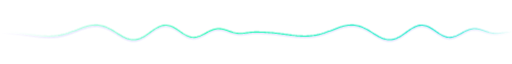
t = 0.00 s
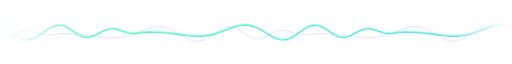
t = 2.50 s
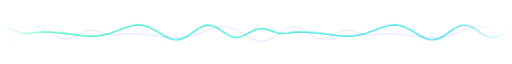
t = 5.00 s
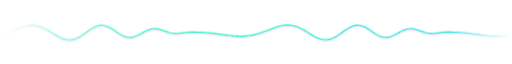
t = 7.50 s

The animated SVG that drew these frames (rendered in a browser with its animation timeline set to each time). Animation: 1 CSS @keyframes rule; one cycle of 10.00 s, repeats indefinitely.

<svg xmlns="http://www.w3.org/2000/svg" viewBox="0 0 1200 80" width="1200" height="80">
<style>.w{animation:mv 6s linear infinite}.w2{animation:mv 10s linear infinite reverse}@keyframes mv{from{transform:translateX(0)}to{transform:translateX(-600px)}}</style>
<defs><linearGradient id="g" x1="0" x2="1"><stop offset="0" stop-color="#00f5a8" stop-opacity="0"/><stop offset=".2" stop-color="#00f5a8"/><stop offset=".8" stop-color="#00c6ff"/><stop offset="1" stop-color="#00c6ff" stop-opacity="0"/></linearGradient>
<mask id="m"><rect width="1200" height="80" fill="url(#fade)"/></mask>
<linearGradient id="fade" x1="0" x2="1"><stop offset="0" stop-color="#000"/><stop offset=".12" stop-color="#fff"/><stop offset=".88" stop-color="#fff"/><stop offset="1" stop-color="#000"/></linearGradient></defs>
<g mask="url(#m)">
<g class="w2" opacity=".35"><polyline points="0,40.0 3,40.0 6,40.0 9,40.1 12,40.2 15,40.3 18,40.4 21,40.5 24,40.7 27,40.9 30,41.1 33,41.3 36,41.6 39,41.8 42,42.1 45,42.5 48,42.8 51,43.1 54,43.5 57,43.9 60,44.3 63,44.6 66,45.0 69,45.4 72,45.8 75,46.2 78,46.6 81,47.0 84,47.4 87,47.7 90,48.1 93,48.4 96,48.7 99,48.9 102,49.1 105,49.3 108,49.4 111,49.5 114,49.5 117,49.5 120,49.4 123,49.3 126,49.1 129,48.8 132,48.5 135,48.1 138,47.6 141,47.1 144,46.4 147,45.8 150,45.0 153,44.2 156,43.3 159,42.4 162,41.4 165,40.4 168,39.3 171,38.2 174,37.1 177,35.9 180,34.8 183,33.6 186,32.4 189,31.3 192,30.2 195,29.2 198,28.2 201,27.2 204,26.4 207,25.6 210,25.0 213,24.4 216,24.0 219,23.7 222,23.5 225,23.4 228,23.6 231,23.8 234,24.3 237,24.8 240,25.6 243,26.5 246,27.5 249,28.7 252,30.0 255,31.4 258,32.9 261,34.6 264,36.3 267,38.1 270,39.9 273,41.7 276,43.6 279,45.4 282,47.2 285,48.9 288,50.6 291,52.1 294,53.5 297,54.7 300,55.8 303,56.6 306,57.3 309,57.7 312,57.9 315,57.9 318,57.6 321,57.1 324,56.4 327,55.4 330,54.2 333,52.8 336,51.2 339,49.5 342,47.6 345,45.6 348,43.5 351,41.4 354,39.2 357,37.1 360,35.0 363,33.0 366,31.2 369,29.5 372,27.9 375,26.6 378,25.6 381,24.7 384,24.2 387,23.9 390,24.0 393,24.3 396,24.9 399,25.8 402,26.9 405,28.2 408,29.8 411,31.6 414,33.4 417,35.4 420,37.4 423,39.5 426,41.5 429,43.5 432,45.3 435,47.0 438,48.5 441,49.8 444,50.9 447,51.7 450,52.2 453,52.4 456,52.3 459,52.0 462,51.4 465,50.5 468,49.4 471,48.2 474,46.8 477,45.2 480,43.6 483,42.0 486,40.3 489,38.8 492,37.3 495,36.0 498,34.8 501,33.8 504,33.1 507,32.5 510,32.2 513,32.2 516,32.3 519,32.7 522,33.3 525,34.0 528,34.8 531,35.8 534,36.8 537,37.8 540,38.8 543,39.7 546,40.6 549,41.4 552,42.0 555,42.5 558,42.9 561,43.1 564,43.1 567,43.0 570,42.8 573,42.5 576,42.1 579,41.7 582,41.3 585,40.9 588,40.6 591,40.3 594,40.1 597,40.0 600,40.0 603,40.0 606,40.0 609,40.1 612,40.2 615,40.3 618,40.4 621,40.5 624,40.7 627,40.9 630,41.1 633,41.3 636,41.6 639,41.8 642,42.1 645,42.5 648,42.8 651,43.1 654,43.5 657,43.9 660,44.3 663,44.6 666,45.0 669,45.4 672,45.8 675,46.2 678,46.6 681,47.0 684,47.4 687,47.7 690,48.1 693,48.4 696,48.7 699,48.9 702,49.1 705,49.3 708,49.4 711,49.5 714,49.5 717,49.5 720,49.4 723,49.3 726,49.1 729,48.8 732,48.5 735,48.1 738,47.6 741,47.1 744,46.4 747,45.8 750,45.0 753,44.2 756,43.3 759,42.4 762,41.4 765,40.4 768,39.3 771,38.2 774,37.1 777,35.9 780,34.8 783,33.6 786,32.4 789,31.3 792,30.2 795,29.2 798,28.2 801,27.2 804,26.4 807,25.6 810,25.0 813,24.4 816,24.0 819,23.7 822,23.5 825,23.4 828,23.6 831,23.8 834,24.3 837,24.8 840,25.6 843,26.5 846,27.5 849,28.7 852,30.0 855,31.4 858,32.9 861,34.6 864,36.3 867,38.1 870,39.9 873,41.7 876,43.6 879,45.4 882,47.2 885,48.9 888,50.6 891,52.1 894,53.5 897,54.7 900,55.8 903,56.6 906,57.3 909,57.7 912,57.9 915,57.9 918,57.6 921,57.1 924,56.4 927,55.4 930,54.2 933,52.8 936,51.2 939,49.5 942,47.6 945,45.6 948,43.5 951,41.4 954,39.2 957,37.1 960,35.0 963,33.0 966,31.2 969,29.5 972,27.9 975,26.6 978,25.6 981,24.7 984,24.2 987,23.9 990,24.0 993,24.3 996,24.9 999,25.8 1002,26.9 1005,28.2 1008,29.8 1011,31.6 1014,33.4 1017,35.4 1020,37.4 1023,39.5 1026,41.5 1029,43.5 1032,45.3 1035,47.0 1038,48.5 1041,49.8 1044,50.9 1047,51.7 1050,52.2 1053,52.4 1056,52.3 1059,52.0 1062,51.4 1065,50.5 1068,49.4 1071,48.2 1074,46.8 1077,45.2 1080,43.6 1083,42.0 1086,40.3 1089,38.8 1092,37.3 1095,36.0 1098,34.8 1101,33.8 1104,33.1 1107,32.5 1110,32.2 1113,32.2 1116,32.3 1119,32.7 1122,33.3 1125,34.0 1128,34.8 1131,35.8 1134,36.8 1137,37.8 1140,38.8 1143,39.7 1146,40.6 1149,41.4 1152,42.0 1155,42.5 1158,42.9 1161,43.1 1164,43.1 1167,43.0 1170,42.8 1173,42.5 1176,42.1 1179,41.7 1182,41.3 1185,40.9 1188,40.6 1191,40.3 1194,40.1 1197,40.0 1200,40.0 1203,40.0 1206,40.0 1209,40.1 1212,40.2 1215,40.3 1218,40.4 1221,40.5 1224,40.7 1227,40.9 1230,41.1 1233,41.3 1236,41.6 1239,41.8 1242,42.1 1245,42.5 1248,42.8 1251,43.1 1254,43.5 1257,43.9 1260,44.3 1263,44.6 1266,45.0 1269,45.4 1272,45.8 1275,46.2 1278,46.6 1281,47.0 1284,47.4 1287,47.7 1290,48.1 1293,48.4 1296,48.7 1299,48.9 1302,49.1 1305,49.3 1308,49.4 1311,49.5 1314,49.5 1317,49.5 1320,49.4 1323,49.3 1326,49.1 1329,48.8 1332,48.5 1335,48.1 1338,47.6 1341,47.1 1344,46.4 1347,45.8 1350,45.0 1353,44.2 1356,43.3 1359,42.4 1362,41.4 1365,40.4 1368,39.3 1371,38.2 1374,37.1 1377,35.9 1380,34.8 1383,33.6 1386,32.4 1389,31.3 1392,30.2 1395,29.2 1398,28.2 1401,27.2 1404,26.4 1407,25.6 1410,25.0 1413,24.4 1416,24.0 1419,23.7 1422,23.5 1425,23.4 1428,23.6 1431,23.8 1434,24.3 1437,24.8 1440,25.6 1443,26.5 1446,27.5 1449,28.7 1452,30.0 1455,31.4 1458,32.9 1461,34.6 1464,36.3 1467,38.1 1470,39.9 1473,41.7 1476,43.6 1479,45.4 1482,47.2 1485,48.9 1488,50.6 1491,52.1 1494,53.5 1497,54.7 1500,55.8 1503,56.6 1506,57.3 1509,57.7 1512,57.9 1515,57.9 1518,57.6 1521,57.1 1524,56.4 1527,55.4 1530,54.2 1533,52.8 1536,51.2 1539,49.5 1542,47.6 1545,45.6 1548,43.5 1551,41.4 1554,39.2 1557,37.1 1560,35.0 1563,33.0 1566,31.2 1569,29.5 1572,27.9 1575,26.6 1578,25.6 1581,24.7 1584,24.2 1587,23.9 1590,24.0 1593,24.3 1596,24.9 1599,25.8 1602,26.9 1605,28.2 1608,29.8 1611,31.6 1614,33.4 1617,35.4 1620,37.4 1623,39.5 1626,41.5 1629,43.5 1632,45.3 1635,47.0 1638,48.5 1641,49.8 1644,50.9 1647,51.7 1650,52.2 1653,52.4 1656,52.3 1659,52.0 1662,51.4 1665,50.5 1668,49.4 1671,48.2 1674,46.8 1677,45.2 1680,43.6 1683,42.0 1686,40.3 1689,38.8 1692,37.3 1695,36.0 1698,34.8 1701,33.8 1704,33.1 1707,32.5 1710,32.2 1713,32.2 1716,32.3 1719,32.7 1722,33.3 1725,34.0 1728,34.8 1731,35.8 1734,36.8 1737,37.8 1740,38.8 1743,39.7 1746,40.6 1749,41.4 1752,42.0 1755,42.5 1758,42.9 1761,43.1 1764,43.1 1767,43.0 1770,42.8 1773,42.5 1776,42.1 1779,41.7 1782,41.3 1785,40.9 1788,40.6 1791,40.3 1794,40.1 1797,40.0 1800,40.0 1803,40.0 1806,40.0 1809,40.1 1812,40.2 1815,40.3 1818,40.4 1821,40.5 1824,40.7 1827,40.9 1830,41.1 1833,41.3 1836,41.6 1839,41.8 1842,42.1 1845,42.5 1848,42.8 1851,43.1 1854,43.5 1857,43.9 1860,44.3 1863,44.6 1866,45.0 1869,45.4 1872,45.8 1875,46.2 1878,46.6 1881,47.0 1884,47.4 1887,47.7 1890,48.1 1893,48.4 1896,48.7 1899,48.9 1902,49.1 1905,49.3 1908,49.4 1911,49.5 1914,49.5 1917,49.5 1920,49.4 1923,49.3 1926,49.1 1929,48.8 1932,48.5 1935,48.1 1938,47.6 1941,47.1 1944,46.4 1947,45.8 1950,45.0 1953,44.2 1956,43.3 1959,42.4 1962,41.4 1965,40.4 1968,39.3 1971,38.2 1974,37.1 1977,35.9 1980,34.8 1983,33.6 1986,32.4 1989,31.3 1992,30.2 1995,29.2 1998,28.2 2001,27.2 2004,26.4 2007,25.6 2010,25.0 2013,24.4 2016,24.0 2019,23.7 2022,23.5 2025,23.4 2028,23.6 2031,23.8 2034,24.3 2037,24.8 2040,25.6 2043,26.5 2046,27.5 2049,28.7 2052,30.0 2055,31.4 2058,32.9 2061,34.6 2064,36.3 2067,38.1 2070,39.9 2073,41.7 2076,43.6 2079,45.4 2082,47.2 2085,48.9 2088,50.6 2091,52.1 2094,53.5 2097,54.7 2100,55.8 2103,56.6 2106,57.3 2109,57.7 2112,57.9 2115,57.9 2118,57.6 2121,57.1 2124,56.4 2127,55.4 2130,54.2 2133,52.8 2136,51.2 2139,49.5 2142,47.6 2145,45.6 2148,43.5 2151,41.4 2154,39.2 2157,37.1 2160,35.0 2163,33.0 2166,31.2 2169,29.5 2172,27.9 2175,26.6 2178,25.6 2181,24.7 2184,24.2 2187,23.9 2190,24.0 2193,24.3 2196,24.9 2199,25.8 2202,26.9 2205,28.2 2208,29.8 2211,31.6 2214,33.4 2217,35.4 2220,37.4 2223,39.5 2226,41.5 2229,43.5 2232,45.3 2235,47.0 2238,48.5 2241,49.8 2244,50.9 2247,51.7 2250,52.2 2253,52.4 2256,52.3 2259,52.0 2262,51.4 2265,50.5 2268,49.4 2271,48.2 2274,46.8 2277,45.2 2280,43.6 2283,42.0 2286,40.3 2289,38.8 2292,37.3 2295,36.0 2298,34.8 2301,33.8 2304,33.1 2307,32.5 2310,32.2 2313,32.2 2316,32.3 2319,32.7 2322,33.3 2325,34.0 2328,34.8 2331,35.8 2334,36.8 2337,37.8 2340,38.8 2343,39.7 2346,40.6 2349,41.4 2352,42.0 2355,42.5 2358,42.9 2361,43.1 2364,43.1 2367,43.0 2370,42.8 2373,42.5 2376,42.1 2379,41.7 2382,41.3 2385,40.9 2388,40.6 2391,40.3 2394,40.1 2397,40.0 2400,40.0" fill="none" stroke="#7b6cff" stroke-width="1.5" transform="translate(0,4)"/></g>
<g class="w"><polyline points="0,40.0 3,40.0 6,40.0 9,40.1 12,40.2 15,40.3 18,40.4 21,40.5 24,40.7 27,40.9 30,41.1 33,41.3 36,41.6 39,41.8 42,42.1 45,42.5 48,42.8 51,43.1 54,43.5 57,43.9 60,44.3 63,44.6 66,45.0 69,45.4 72,45.8 75,46.2 78,46.6 81,47.0 84,47.4 87,47.7 90,48.1 93,48.4 96,48.7 99,48.9 102,49.1 105,49.3 108,49.4 111,49.5 114,49.5 117,49.5 120,49.4 123,49.3 126,49.1 129,48.8 132,48.5 135,48.1 138,47.6 141,47.1 144,46.4 147,45.8 150,45.0 153,44.2 156,43.3 159,42.4 162,41.4 165,40.4 168,39.3 171,38.2 174,37.1 177,35.9 180,34.8 183,33.6 186,32.4 189,31.3 192,30.2 195,29.2 198,28.2 201,27.2 204,26.4 207,25.6 210,25.0 213,24.4 216,24.0 219,23.7 222,23.5 225,23.4 228,23.6 231,23.8 234,24.3 237,24.8 240,25.6 243,26.5 246,27.5 249,28.7 252,30.0 255,31.4 258,32.9 261,34.6 264,36.3 267,38.1 270,39.9 273,41.7 276,43.6 279,45.4 282,47.2 285,48.9 288,50.6 291,52.1 294,53.5 297,54.7 300,55.8 303,56.6 306,57.3 309,57.7 312,57.9 315,57.9 318,57.6 321,57.1 324,56.4 327,55.4 330,54.2 333,52.8 336,51.2 339,49.5 342,47.6 345,45.6 348,43.5 351,41.4 354,39.2 357,37.1 360,35.0 363,33.0 366,31.2 369,29.5 372,27.9 375,26.6 378,25.6 381,24.7 384,24.2 387,23.9 390,24.0 393,24.3 396,24.9 399,25.8 402,26.9 405,28.2 408,29.8 411,31.6 414,33.4 417,35.4 420,37.4 423,39.5 426,41.5 429,43.5 432,45.3 435,47.0 438,48.5 441,49.8 444,50.9 447,51.7 450,52.2 453,52.4 456,52.3 459,52.0 462,51.4 465,50.5 468,49.4 471,48.2 474,46.8 477,45.2 480,43.6 483,42.0 486,40.3 489,38.8 492,37.3 495,36.0 498,34.8 501,33.8 504,33.1 507,32.5 510,32.2 513,32.2 516,32.3 519,32.7 522,33.3 525,34.0 528,34.8 531,35.8 534,36.8 537,37.8 540,38.8 543,39.7 546,40.6 549,41.4 552,42.0 555,42.5 558,42.9 561,43.1 564,43.1 567,43.0 570,42.8 573,42.5 576,42.1 579,41.7 582,41.3 585,40.9 588,40.6 591,40.3 594,40.1 597,40.0 600,40.0 603,40.0 606,40.0 609,40.1 612,40.2 615,40.3 618,40.4 621,40.5 624,40.7 627,40.9 630,41.1 633,41.3 636,41.6 639,41.8 642,42.1 645,42.5 648,42.8 651,43.1 654,43.5 657,43.9 660,44.3 663,44.6 666,45.0 669,45.4 672,45.8 675,46.2 678,46.6 681,47.0 684,47.4 687,47.7 690,48.1 693,48.4 696,48.7 699,48.9 702,49.1 705,49.3 708,49.4 711,49.5 714,49.5 717,49.5 720,49.4 723,49.3 726,49.1 729,48.8 732,48.5 735,48.1 738,47.6 741,47.1 744,46.4 747,45.8 750,45.0 753,44.2 756,43.3 759,42.4 762,41.4 765,40.4 768,39.3 771,38.2 774,37.1 777,35.9 780,34.8 783,33.6 786,32.4 789,31.3 792,30.2 795,29.2 798,28.2 801,27.2 804,26.4 807,25.6 810,25.0 813,24.4 816,24.0 819,23.7 822,23.5 825,23.4 828,23.6 831,23.8 834,24.3 837,24.8 840,25.6 843,26.5 846,27.5 849,28.7 852,30.0 855,31.4 858,32.9 861,34.6 864,36.3 867,38.1 870,39.9 873,41.7 876,43.6 879,45.4 882,47.2 885,48.9 888,50.6 891,52.1 894,53.5 897,54.7 900,55.8 903,56.6 906,57.3 909,57.7 912,57.9 915,57.9 918,57.6 921,57.1 924,56.4 927,55.4 930,54.2 933,52.8 936,51.2 939,49.5 942,47.6 945,45.6 948,43.5 951,41.4 954,39.2 957,37.1 960,35.0 963,33.0 966,31.2 969,29.5 972,27.9 975,26.6 978,25.6 981,24.7 984,24.2 987,23.9 990,24.0 993,24.3 996,24.9 999,25.8 1002,26.9 1005,28.2 1008,29.8 1011,31.6 1014,33.4 1017,35.4 1020,37.4 1023,39.5 1026,41.5 1029,43.5 1032,45.3 1035,47.0 1038,48.5 1041,49.8 1044,50.9 1047,51.7 1050,52.2 1053,52.4 1056,52.3 1059,52.0 1062,51.4 1065,50.5 1068,49.4 1071,48.2 1074,46.8 1077,45.2 1080,43.6 1083,42.0 1086,40.3 1089,38.8 1092,37.3 1095,36.0 1098,34.8 1101,33.8 1104,33.1 1107,32.5 1110,32.2 1113,32.2 1116,32.3 1119,32.7 1122,33.3 1125,34.0 1128,34.8 1131,35.8 1134,36.8 1137,37.8 1140,38.8 1143,39.7 1146,40.6 1149,41.4 1152,42.0 1155,42.5 1158,42.9 1161,43.1 1164,43.1 1167,43.0 1170,42.8 1173,42.5 1176,42.1 1179,41.7 1182,41.3 1185,40.9 1188,40.6 1191,40.3 1194,40.1 1197,40.0 1200,40.0 1203,40.0 1206,40.0 1209,40.1 1212,40.2 1215,40.3 1218,40.4 1221,40.5 1224,40.7 1227,40.9 1230,41.1 1233,41.3 1236,41.6 1239,41.8 1242,42.1 1245,42.5 1248,42.8 1251,43.1 1254,43.5 1257,43.9 1260,44.3 1263,44.6 1266,45.0 1269,45.4 1272,45.8 1275,46.2 1278,46.6 1281,47.0 1284,47.4 1287,47.7 1290,48.1 1293,48.4 1296,48.7 1299,48.9 1302,49.1 1305,49.3 1308,49.4 1311,49.5 1314,49.5 1317,49.5 1320,49.4 1323,49.3 1326,49.1 1329,48.8 1332,48.5 1335,48.1 1338,47.6 1341,47.1 1344,46.4 1347,45.8 1350,45.0 1353,44.2 1356,43.3 1359,42.4 1362,41.4 1365,40.4 1368,39.3 1371,38.2 1374,37.1 1377,35.9 1380,34.8 1383,33.6 1386,32.4 1389,31.3 1392,30.2 1395,29.2 1398,28.2 1401,27.2 1404,26.4 1407,25.6 1410,25.0 1413,24.4 1416,24.0 1419,23.7 1422,23.5 1425,23.4 1428,23.6 1431,23.8 1434,24.3 1437,24.8 1440,25.6 1443,26.5 1446,27.5 1449,28.7 1452,30.0 1455,31.4 1458,32.9 1461,34.6 1464,36.3 1467,38.1 1470,39.9 1473,41.7 1476,43.6 1479,45.4 1482,47.2 1485,48.9 1488,50.6 1491,52.1 1494,53.5 1497,54.7 1500,55.8 1503,56.6 1506,57.3 1509,57.7 1512,57.9 1515,57.9 1518,57.6 1521,57.1 1524,56.4 1527,55.4 1530,54.2 1533,52.8 1536,51.2 1539,49.5 1542,47.6 1545,45.6 1548,43.5 1551,41.4 1554,39.2 1557,37.1 1560,35.0 1563,33.0 1566,31.2 1569,29.5 1572,27.9 1575,26.6 1578,25.6 1581,24.7 1584,24.2 1587,23.9 1590,24.0 1593,24.3 1596,24.9 1599,25.8 1602,26.9 1605,28.2 1608,29.8 1611,31.6 1614,33.4 1617,35.4 1620,37.4 1623,39.5 1626,41.5 1629,43.5 1632,45.3 1635,47.0 1638,48.5 1641,49.8 1644,50.9 1647,51.7 1650,52.2 1653,52.4 1656,52.3 1659,52.0 1662,51.4 1665,50.5 1668,49.4 1671,48.2 1674,46.8 1677,45.2 1680,43.6 1683,42.0 1686,40.3 1689,38.8 1692,37.3 1695,36.0 1698,34.8 1701,33.8 1704,33.1 1707,32.5 1710,32.2 1713,32.2 1716,32.3 1719,32.7 1722,33.3 1725,34.0 1728,34.8 1731,35.8 1734,36.8 1737,37.8 1740,38.8 1743,39.7 1746,40.6 1749,41.4 1752,42.0 1755,42.5 1758,42.9 1761,43.1 1764,43.1 1767,43.0 1770,42.8 1773,42.5 1776,42.1 1779,41.7 1782,41.3 1785,40.9 1788,40.6 1791,40.3 1794,40.1 1797,40.0 1800,40.0 1803,40.0 1806,40.0 1809,40.1 1812,40.2 1815,40.3 1818,40.4 1821,40.5 1824,40.7 1827,40.9 1830,41.1 1833,41.3 1836,41.6 1839,41.8 1842,42.1 1845,42.5 1848,42.8 1851,43.1 1854,43.5 1857,43.9 1860,44.3 1863,44.6 1866,45.0 1869,45.4 1872,45.8 1875,46.2 1878,46.6 1881,47.0 1884,47.4 1887,47.7 1890,48.1 1893,48.4 1896,48.7 1899,48.9 1902,49.1 1905,49.3 1908,49.4 1911,49.5 1914,49.5 1917,49.5 1920,49.4 1923,49.3 1926,49.1 1929,48.8 1932,48.5 1935,48.1 1938,47.6 1941,47.1 1944,46.4 1947,45.8 1950,45.0 1953,44.2 1956,43.3 1959,42.4 1962,41.4 1965,40.4 1968,39.3 1971,38.2 1974,37.1 1977,35.9 1980,34.8 1983,33.6 1986,32.4 1989,31.3 1992,30.2 1995,29.2 1998,28.2 2001,27.2 2004,26.4 2007,25.6 2010,25.0 2013,24.4 2016,24.0 2019,23.7 2022,23.5 2025,23.4 2028,23.6 2031,23.8 2034,24.3 2037,24.8 2040,25.6 2043,26.5 2046,27.5 2049,28.7 2052,30.0 2055,31.4 2058,32.9 2061,34.6 2064,36.3 2067,38.1 2070,39.9 2073,41.7 2076,43.6 2079,45.4 2082,47.2 2085,48.9 2088,50.6 2091,52.1 2094,53.5 2097,54.7 2100,55.8 2103,56.6 2106,57.3 2109,57.7 2112,57.9 2115,57.9 2118,57.6 2121,57.1 2124,56.4 2127,55.4 2130,54.2 2133,52.8 2136,51.2 2139,49.5 2142,47.6 2145,45.6 2148,43.5 2151,41.4 2154,39.2 2157,37.1 2160,35.0 2163,33.0 2166,31.2 2169,29.5 2172,27.9 2175,26.6 2178,25.6 2181,24.7 2184,24.2 2187,23.9 2190,24.0 2193,24.3 2196,24.9 2199,25.8 2202,26.9 2205,28.2 2208,29.8 2211,31.6 2214,33.4 2217,35.4 2220,37.4 2223,39.5 2226,41.5 2229,43.5 2232,45.3 2235,47.0 2238,48.5 2241,49.8 2244,50.9 2247,51.7 2250,52.2 2253,52.4 2256,52.3 2259,52.0 2262,51.4 2265,50.5 2268,49.4 2271,48.2 2274,46.8 2277,45.2 2280,43.6 2283,42.0 2286,40.3 2289,38.8 2292,37.3 2295,36.0 2298,34.8 2301,33.8 2304,33.1 2307,32.5 2310,32.2 2313,32.2 2316,32.3 2319,32.7 2322,33.3 2325,34.0 2328,34.8 2331,35.8 2334,36.8 2337,37.8 2340,38.8 2343,39.7 2346,40.6 2349,41.4 2352,42.0 2355,42.5 2358,42.9 2361,43.1 2364,43.1 2367,43.0 2370,42.8 2373,42.5 2376,42.1 2379,41.7 2382,41.3 2385,40.9 2388,40.6 2391,40.3 2394,40.1 2397,40.0 2400,40.0" fill="none" stroke="url(#g)" stroke-width="2.5"/></g>
</g></svg>
